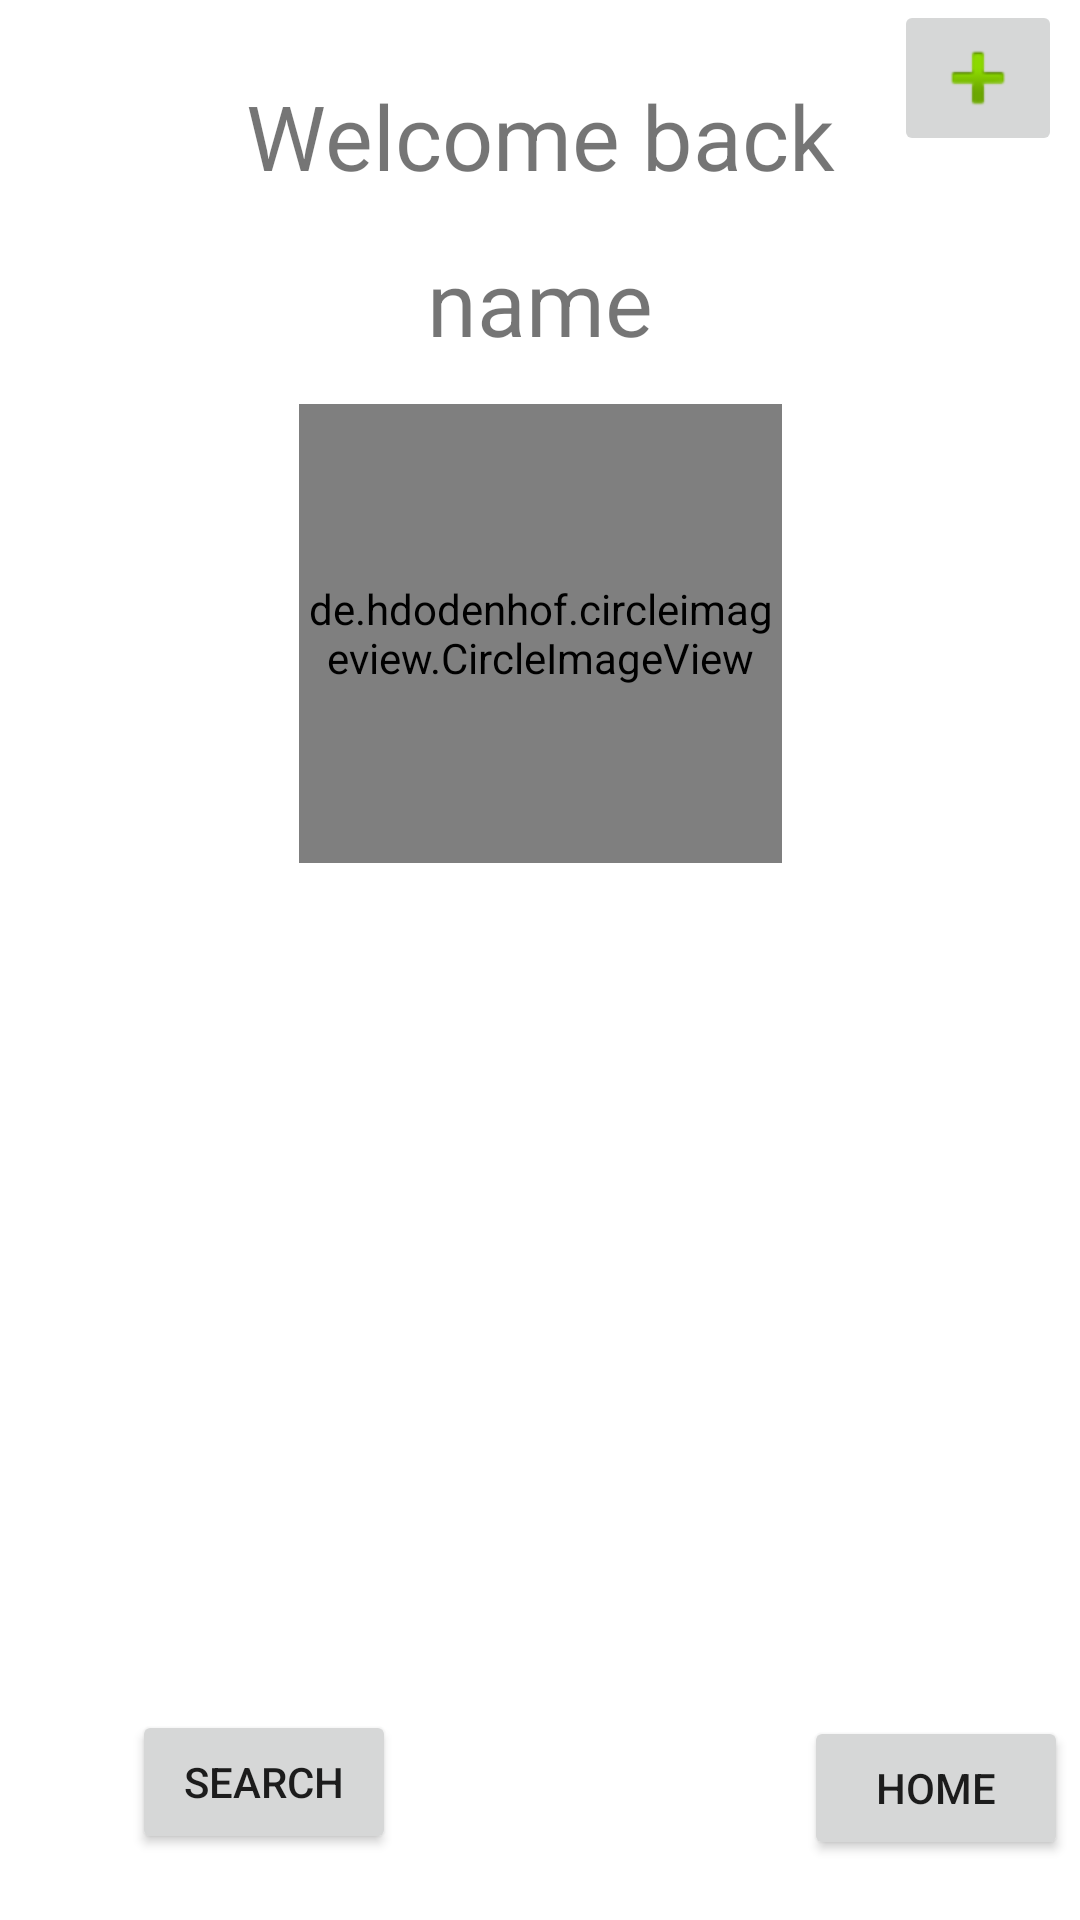

Write the Android layout XML for this screen, with the resource values it uses.
<!-- AndroidManifest.xml: application theme Theme.Todolu -->
<!-- res/layout/home.xml -->
<?xml version="1.0" encoding="utf-8"?>
<androidx.constraintlayout.widget.ConstraintLayout xmlns:android="http://schemas.android.com/apk/res/android"
    xmlns:app="http://schemas.android.com/apk/res-auto"
    xmlns:tools="http://schemas.android.com/tools"
    android:id="@+id/container"
    android:layout_width="match_parent"
    android:layout_height="match_parent">

    <Button
        android:id="@+id/feedview"
        android:layout_width="wrap_content"
        android:layout_height="wrap_content"
        android:layout_marginStart="268dp"
        android:layout_marginBottom="20dp"
        android:text="Home"
        app:layout_constraintBottom_toBottomOf="parent"
        app:layout_constraintStart_toStartOf="parent" />

    <ImageButton
        android:id="@+id/postbtn"
        android:layout_width="wrap_content"
        android:layout_height="wrap_content"
        android:layout_marginEnd="6dp"
        app:layout_constraintEnd_toEndOf="parent"
        app:layout_constraintTop_toTopOf="parent"
        app:srcCompat="@android:drawable/ic_input_add" />

    <de.hdodenhof.circleimageview.CircleImageView
        android:id="@+id/pfphome"
        android:layout_width="161dp"
        android:layout_height="153dp"
        android:layout_marginTop="14dp"
        android:src="@drawable/nopfp"
        app:layout_constraintEnd_toEndOf="parent"
        app:layout_constraintStart_toStartOf="parent"
        app:layout_constraintTop_toBottomOf="@+id/firstnamehome" />

    <TextView
        android:id="@+id/welcome"
        android:layout_width="wrap_content"
        android:layout_height="wrap_content"
        android:layout_marginTop="25dp"
        android:text="Welcome back"
        android:textSize="30dp"
        app:layout_constraintEnd_toEndOf="parent"
        app:layout_constraintStart_toStartOf="parent"
        app:layout_constraintTop_toTopOf="parent" />

    <TextView
        android:id="@+id/firstnamehome"
        android:layout_width="wrap_content"
        android:layout_height="wrap_content"
        android:layout_marginTop="15dp"
        android:gravity="center"
        android:text="name"
        android:textSize="30dp"
        app:layout_constraintEnd_toEndOf="parent"
        app:layout_constraintStart_toStartOf="parent"
        app:layout_constraintTop_toBottomOf="@+id/welcome" />

    <Button
        android:id="@+id/search"
        android:layout_width="wrap_content"
        android:layout_height="wrap_content"
        android:layout_marginStart="44dp"
        android:layout_marginBottom="22dp"
        android:text="search"
        app:layout_constraintBottom_toBottomOf="parent"
        app:layout_constraintStart_toStartOf="parent" />

    <androidx.constraintlayout.widget.Barrier
        android:id="@+id/barrier2"
        android:layout_width="wrap_content"
        android:layout_height="wrap_content"
        app:barrierDirection="top"
        app:constraint_referenced_ids="firstnamehome"
        tools:layout_editor_absoluteY="80dp" />


</androidx.constraintlayout.widget.ConstraintLayout>
<!-- resources referenced by this layout -->
<resources>
  <!-- drawable nopfp: png bitmap (drawable-v24, 41774 bytes) -->
  <style name="Theme.Todolu" parent="Theme.MaterialComponents.DayNight.DarkActionBar">
          
          <item name="colorPrimary">@color/purple_500</item>
          <item name="colorPrimaryVariant">@color/purple_700</item>
          <item name="colorOnPrimary">@color/white</item>
          
          <item name="colorSecondary">@color/teal_200</item>
          <item name="colorSecondaryVariant">@color/teal_700</item>
          <item name="colorOnSecondary">@color/black</item>
          
          <item name="android:statusBarColor" tools:targetApi="l">?attr/colorPrimaryVariant</item>
          
      </style>
  <color name="purple_500">#FF6200EE</color>
  <color name="purple_700">#FF3700B3</color>
  <color name="white">#FFFFFFFF</color>
  <color name="teal_200">#FF03DAC5</color>
  <color name="teal_700">#FF018786</color>
  <color name="black">#FF000000</color>
</resources>
